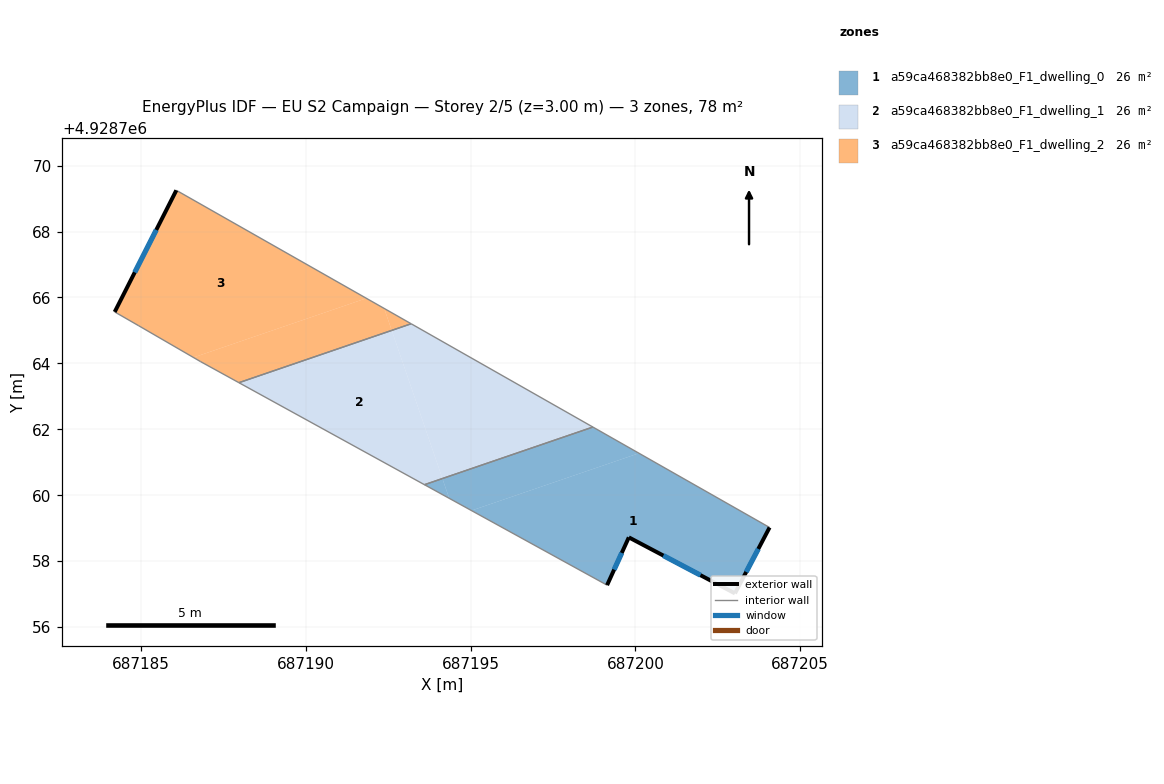
=== STOREY PLAN SPEC (per zone: floor XY polygon, exterior-wall plan segments, windows/doors) ===
zone 1: a59ca468382bb8e0_F1_dwelling_0  (26.0 m²)
  floor: (687203.02, 4928757.02) (687204.07, 4928759.02) (687200.11, 4928761.27) (687195.03, 4928759.53) (687199.14, 4928757.27) (687199.80, 4928758.72)
  floor: (687200.11, 4928761.27) (687198.71, 4928762.07) (687194.15, 4928760.51) (687194.35, 4928759.91) (687195.03, 4928759.53)
  floor: (687194.35, 4928759.91) (687194.15, 4928760.51) (687193.60, 4928760.32)
  exterior wall: (687204.07, 4928759.02) – (687203.02, 4928757.02)  [2.3 m]
    window: (687203.73, 4928758.37) – (687203.36, 4928757.67)  [0.8 m²]
  exterior wall: (687203.02, 4928757.02) – (687199.80, 4928758.72)  [3.6 m]
    window: (687201.98, 4928757.57) – (687200.85, 4928758.17)  [1.3 m²]
  exterior wall: (687199.80, 4928758.72) – (687199.14, 4928757.27)  [1.6 m]
    window: (687199.59, 4928758.25) – (687199.36, 4928757.74)  [0.6 m²]
  interior walls: 3
zone 2: a59ca468382bb8e0_F1_dwelling_1  (25.9 m²)
  floor: (687194.15, 4928760.51) (687192.61, 4928765.00) (687187.97, 4928763.41) (687193.60, 4928760.32)
  floor: (687198.71, 4928762.07) (687193.20, 4928765.20) (687192.61, 4928765.00) (687194.15, 4928760.51)
  interior walls: 4
zone 3: a59ca468382bb8e0_F1_dwelling_2  (26.0 m²)
  floor: (687191.84, 4928765.97) (687186.07, 4928769.25) (687184.20, 4928765.56) (687184.93, 4928765.14) (687186.59, 4928764.18)
  floor: (687192.61, 4928765.00) (687192.38, 4928765.67) (687191.84, 4928765.97) (687186.59, 4928764.18) (687186.81, 4928764.05) (687187.97, 4928763.41)
  floor: (687193.20, 4928765.20) (687192.38, 4928765.67) (687192.61, 4928765.00)
  exterior wall: (687184.20, 4928765.56) – (687186.07, 4928769.25)  [4.1 m]
    window: (687184.81, 4928766.76) – (687185.46, 4928768.05)  [1.5 m²]
  interior walls: 5

=== DERIVED (storey summary) ===
Building: EU S2 Campaign
Storey: 2 of 5  (floor level z = 3.00 m)
Storey gross floor area: 77.9 m²
Zones on this storey: 3
  - a59ca468382bb8e0_F1_dwelling_0: floor 26.0 m²; exterior wall 7.5 m (22.5 m²); 3 window(s) 2.7 m²; WWR 12.2%
  - a59ca468382bb8e0_F1_dwelling_1: floor 25.9 m²
  - a59ca468382bb8e0_F1_dwelling_2: floor 26.0 m²; exterior wall 4.1 m (12.4 m²); 1 window(s) 1.5 m²; WWR 12.2%
Zone adjacency (shared interzone walls):
  - a59ca468382bb8e0_F1_dwelling_0 ↔ a59ca468382bb8e0_F1_dwelling_1
  - a59ca468382bb8e0_F1_dwelling_1 ↔ a59ca468382bb8e0_F1_dwelling_2